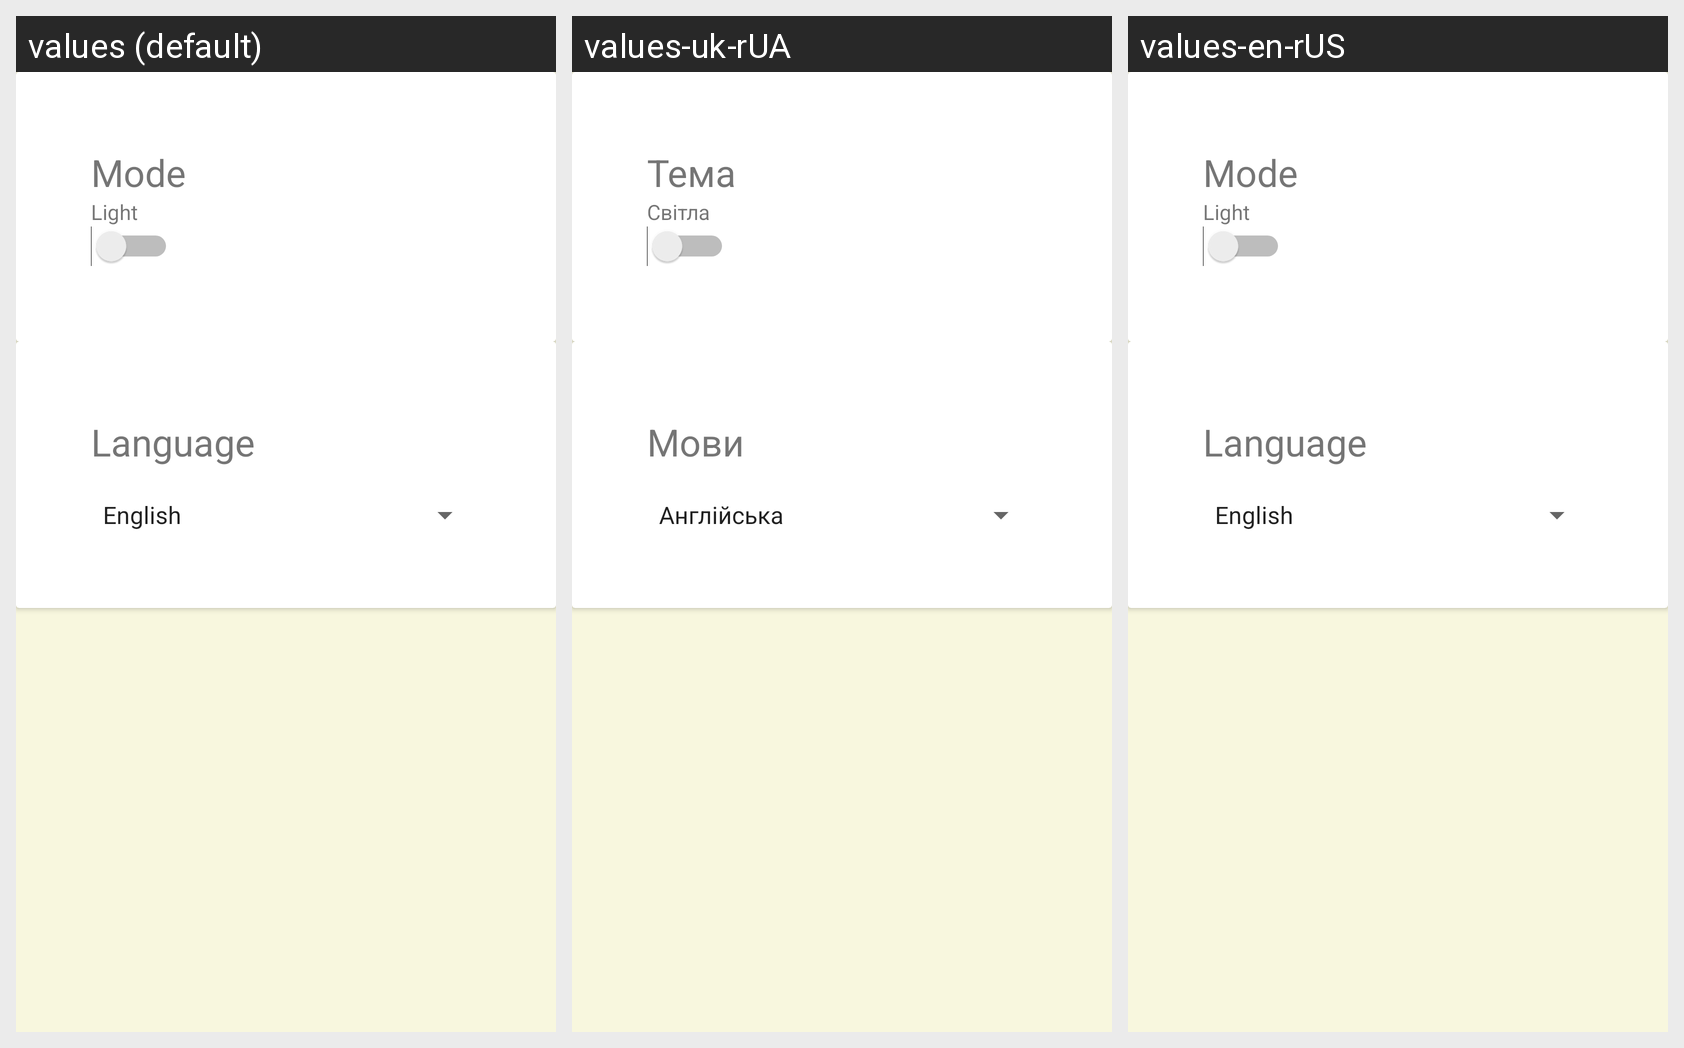

This grid shows one Android layout under several languages. Give, for every string resource on the screen, its name, the default text and each shown locale's text.
Android screen res/layout/fragment_setting.xml rendered under 3 locales, left to right: values (default), values-uk-rUA, values-en-rUS. Device: Nexus 5 (rendered at 1080×1920; each locale shown at half size, 540×960, under a caption strip naming it); theme AppTheme.
Strings drawn on this screen, with the default value and each locale's value (text and hints the layout hard-codes, and strings that could not be matched under every locale, appear in the picture but are not listed):

mode
  values: Mode
  values-uk-rUA: Тема
  values-en-rUS: Mode

light
  values: Light
  values-uk-rUA: Світла
  values-en-rUS: Light

text_translation
  values: Language
  values-uk-rUA: Мови
  values-en-rUS: Language
